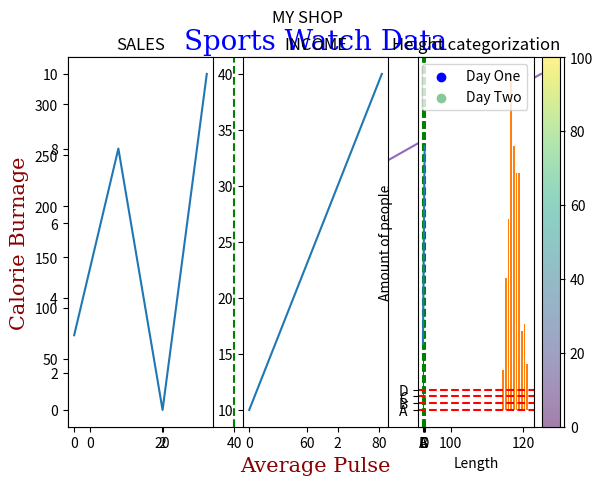
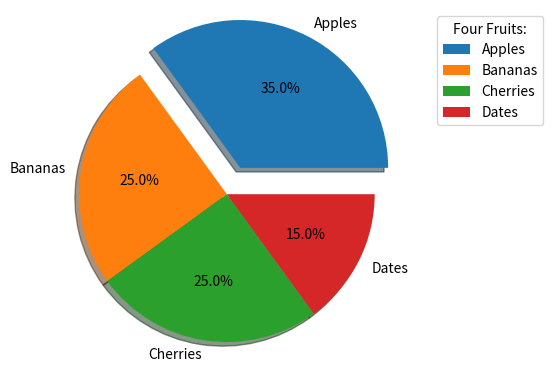

These charts were generated, in order, by the following Python code:
""" What is Matplotlib?
Matplotlib is an open-source low level graph plotting library in python that 
serves as a visualization utility.

Installation of Matplotlib
If you have Python and PIP already installed on a system, then installation of 
Matplotlib is very easy. Install it using this command:
C: Users Your Name>pip install matplotlib

Import Matplotlib
Once Matplotlib is installed, import it in your applications by adding the 
import module statement:
import matplotlib

Now Matplotlib is imported and ready to use
"""

# Import matplotlib
import matplotlib
# Checking Matplotlib Version
print(matplotlib.__version__)

""" Pyplot
Most of the Matplotlib utilities lie under the pyplot submodule, and are 
usually imported under the plt alias:
import matplotlib.pyplot as plt

Now the Pyplot package can be referred to as plt 
"""

import matplotlib.pyplot as plt
import numpy as np

# Draw a line in a diagram from position (0,0) to position (6,250):
xpoints = np.array([0, 6])
ypoints = np.array([0, 250])
plt.plot(xpoints, ypoints)
plt.show()

""" Plotting x and y points
The plot() function is used to draw points (markers) in a diagram. By default, 
the plot() function draws a line from point to point. The function takes 
parameters for specifying points in the diagram.
Parameter 1 is an array containing the points on the x-axis.
Parameter 2 is an array containing the points on the y-axis.

If we need to plot a line from (1, 3) to (8, 10), we have to pass two arrays 
[1, 8] (x) and [3, 10] (y) to the plot function.

Default X-Points
If we do not specify the points on the x-axis, they will get the default values 
The x-points in the example above are [0, 1, 2, 3, 4, 5] etc., depending on the 
length of the y-points.
"""

# Draw a line in a diagram from position (1, 3) to position (8, 10):
xpoints = np.array([1, 8])
ypoints = np.array([3, 10])

plt.plot(xpoints, ypoints, label="Line 1")
# Plotting without x-points:
ypoints2 = np.array([3, 8, 1, 10, 5, 7])
plt.plot(ypoints2, label="Line 2")

# Plot legend and graph
plt.legend()
plt.show()

"""Markers and Lines
You can use the keyword argument marker to emphasize each point with a specified 
marker.

You can choose any of these markers:
"o"	Circle	
"*"	Star	
"."	Point	
","	Pixel	
"x"	X	
"X"	X (filled)	
"+"	Plus	
"P"	Plus (filled)	
"s"	Square	
"D"	Diamond	
"d"	Diamond (thin)	
"p"	Pentagon	
"H"	Hexagon	
"h"	Hexagon	
"v"	Triangle Down	
"^"	Triangle Up	
"<"	Triangle Left	
">"	Triangle Right	
"1"	Tri Down	
"2"	Tri Up	
"3"	Tri Left	
"4"	Tri Right	
"|"	Vline	
"_"	Hline

Format Strings fmt
You can also use the shortcut string notation parameter to specify the marker.
This parameter is also called fmt, and is written with this syntax:
marker|line|color
If you leave out the line value in the fmt parameter, no line will be plotted.

Line Styles
Syntax long	            Syntax short
"solid"         	    "-"	   
"dotted"	            ":"	
"dashed"	            "--"	
"dashdot"	            "-."	
"None"	                "" or " "

Color Syntax	Description
"r"	            Red	
"g"	            Green	
"b"	            Blue	
"c"	            Cyan    	
"m"	            Magenta	
"y"             Yellow	
"k"	            Black	
"w"	            White

Marker Size
You can use the keyword argument markersize or the shorter version, ms to set 
the size of the markers

Marker Color
You can use the keyword argument markeredgecolor or the shorter mec to set the 
color of the edge of the markers. You can use the keyword argument 
markerfacecolor or mfc to set the color inside the edge of the markers. Use both 
the mec and mfc arguments to color the entire marker. You can also use 
Hexadecimal color values:
plt.plot(ypoints, marker = "o", ms = 20, mec = "#4CAF50", mfc = "#4CAF50")

Or any of the 140 supported color names.
plt.plot(ypoints, marker = "o", ms = 20, mec = "hotpink", mfc = "hotpink")

Line Color
You can use keyword "color" or the shorter "c" to set the color of the line

Line Width
You can use keyword "linewidth" or the shorter "lw" to change width of the line.
The value is a floating number, in points.
"""

ypoints = np.array([3, 8, 1, 10])
ypoints1 = np.array([4,5,6,7])
ypoints2 = np.array([1, 2, 3, 9])

# Plot points as circled markers, add yellow line, line width = 5
plt.plot(ypoints, marker = "o", c = "y", lw = 5)
# Only show squared markers, no line, inside color cyan
plt.plot(ypoints1, "s", mfc = "c")
# Mark each point with a marker|line|color, markersize 20, marker color blue
plt.plot(ypoints2, "o:r", ms = 15, mec = "b")
plt.show()

""" Labels and Grid
You can plot as many lines by simply adding more plt.plot() functions

Create Labels for a Plot
With Pyplot, you can use the xlabel() and ylabel() functions to set a label for 
the x- and y-axis. Use the title() function to set a title for the plot. You can 
use the loc parameter in title() to position the title. Legal values are: 
"left", "right", and "center" for example. Default value is "center".

You can use the fontdict parameter in xlabel(), ylabel(), and title() to set 
font properties for the title and labels. 

Add Grid Lines to a Plot
With Pyplot, you can use the grid() function to add grid lines to the plot. You 
can use the axis parameter in the grid() function to specify which grid lines to 
display. Legal values are: "x", "y", and "both". Default value is "both".

Set Line Properties for the Grid
You can also set the line properties of the grid, like this: grid(color = 
<"color">, linestyle = <"linestyle">, linewidth = <number>).
"""
x = np.array([80, 85, 90, 95, 100, 105, 110, 115, 120, 125])
y = np.array([240, 250, 260, 270, 280, 290, 300, 310, 320, 330])

font1 = {"family": "serif", "color": "blue", "size": 20}
font2 = {"family": "serif", "color": "darkred", "size": 15}

plt.title("Sports Watch Data", fontdict=font1, loc="center")
plt.xlabel("Average Pulse", fontdict=font2)
plt.ylabel("Calorie Burnage", fontdict=font2)

plt.plot(x, y)

plt.grid(axis="x", color="green", linestyle="--", linewidth=1.5)

plt.show()

"""Display Multiple Plots
With the subplot() function you can draw multiple plots in one figure

The subplot() Function
The subplot() function takes three arguments:
rows
columns
index of the current plot

plt.subplot(1, 2, 1)
figure has 1 row, 2 columns, and this plot is the first plot.
plt.subplot(1, 2, 2)
figure has 1 row, 2 columns, and this plot is the second plot.

So, if we want a figure with 2 rows an 1 column (meaning that the two plots will 
be displayed on top of each other instead of side-by-side), we can write the 
syntax: plt.subplot(2, 1, 1) for plot 1 and plt.subplot(2, 1, 2) for plot 2

You can draw as many plots you like on one figure, just descibe the number of 
rows, columns, and the index of the plot.

Title
You can add a title to each plot with the title() function

Super Title
You can add a title to the entire figure with the suptitle() function
"""

# plot 1:
x = np.array([0, 1, 2, 3])
y = np.array([3, 8, 1, 10])

plt.subplot(1, 3, 1)
# or plt.subplot(3, 1, 1) for plots on top of each other
plt.plot(x, y)
plt.title("SALES")

# plot 2:
x = np.array([0, 1, 2, 3])
y = np.array([10, 20, 30, 40])

plt.subplot(1, 3, 2)
# or plt.subplot(3, 1, 2) for plots on top of each other
plt.plot(x, y)
plt.title("INCOME")

# plot 3:
x = np.array([0, 1, 2, 3])
y = np.array([10, 20, 30, 40])
plt.subplot(1, 3, 3)
# or plt.subplot(3, 1, 3) for plots on top of each other
plt.plot(x, y)
plt.title("MOTIVATION")

plt.suptitle("MY SHOP")
plt.show()

""" Creating Scatter Plots
With Pyplot, you can use the scatter() function to draw a scatter plot. The 
scatter() function plots one dot for each observation. It needs two arrays of 
the same length, one for the values of the x-axis, and one for values on the 
y-axis 

Color Each Dot
You can even set a specific color for each dot by using an array of colors as 
value for the c argument

ColorMap
The Matplotlib module has a number of available colormaps. A colormap is like a 
list of colors, where each color has a value that ranges from 0 to 100. 

How to Use the ColorMap
You can specify the colormap with the keyword argument cmap with the value of 
the colormap, in this case "viridis" which is one of the built-in colormaps 
available in Matplotlib. In addition you have to create an array with values 
(from 0 to 100), one value for each point in the scatter plot. You can include 
the colormap in the drawing by including the plt.colorbar() statement

Matplotlib offers a variety of colormaps that are popular for different types of 
data visualization. Here are some of the most commonly used colormaps along with 
their reversed versions:

Sequential Colormaps
    Viridis: viridis and viridis_r
    Plasma: plasma and plasma_r
    Inferno: inferno and inferno_r
    Magma: magma and magma_r
    Cividis: cividis and cividis_r
Diverging Colormaps
    Coolwarm: coolwarm and coolwarm_r
    Spectral: Spectral and Spectral_r
    RdYlBu: RdYlBu and RdYlBu_r
    PiYG: PiYG and PiYG_r
    BrBG: BrBG and BrBG_r
Qualitative Colormaps
    Set1: Set1 and Set1_r
    Set2: Set2 and Set2_r
    Paired: Paired and Paired_r
    Accent: Accent and Accent_r
    Dark2: Dark2 and Dark2_r
Cyclic Colormaps
    Twilight: twilight and twilight_r
    Twilight Shifted: twilight_shifted and twilight_shifted_r
    hsv: hsv and hsv_r
To use the reversed version of any colormap, simply append _r to the colormap 
name.

Size
You can change the size of the dots with the s argument. Just like colors, make 
sure the array for sizes has the same length as the arrays for the x- and y-axis

Alpha
You can adjust the transparency of the dots with the alpha argument. Just like 
colors, make sure the array for sizes has the same length as the arrays for the 
x- and y-axis
"""

# Check if there is a relation between car age and car speed
# Day one, the age and speed of 13 cars:
x1 = np.array([5, 7, 8, 7, 2, 17, 2, 9, 4, 11, 12, 9, 6])
y1 = np.array([99, 86, 87, 88, 111, 86, 103, 87, 94, 78, 77, 85, 86])

# Day two, the age and speed of 15 cars:
x2 = np.array([2, 2, 8, 1, 15, 8, 12, 9, 7, 3, 11, 4, 7, 14, 12])
y2 = np.array([100, 105, 84, 105, 90, 99, 90,
              95, 94, 100, 79, 112, 91, 80, 85])

# Plot the data with different colors
plt.scatter(x1, y1, c="blue", label="Day One")
plt.scatter(x2, y2, c="#88c999", label="Day Two")

# Add a legend to differentiate the sets, add title and labels
plt.legend()
plt.title("Cars passing", loc="center")
plt.xlabel("Car age")
plt.ylabel("Car speed")

plt.show()
# Result: the newer the car, the faster it drives.


# Color each dot individually
x = np.array([5, 7, 8, 7, 2, 17, 2, 9, 4, 11, 12, 9, 6])
y = np.array([99, 86, 87, 88, 111, 86, 103, 87, 94, 78, 77, 85, 86])
colors = np.array(["red", "green", "blue", "yellow", "pink", "black", "orange",
                   "purple", "beige", "brown", "gray", "cyan", "magenta"])

plt.scatter(x, y, c=colors)

plt.show()


# Include a colormap and size the markers
x = np.array([5, 7, 8, 7, 2, 17, 2, 9, 4, 11, 12, 9, 6])
y = np.array([99, 86, 87, 88, 111, 86, 103, 87, 94, 78, 77, 85, 86])
colors = np.array([0, 10, 20, 30, 40, 45, 50, 55, 60, 70, 80, 90, 100])
sizes = np.array([20, 50, 100, 200, 500, 1000, 60, 90, 10, 300, 600, 800, 75])

plt.scatter(x, y, c=colors, cmap="viridis", s=sizes, alpha=0.5)

plt.colorbar()

plt.show()

""" Creating Bars
With Pyplot, you can use the bar() function to draw bar graphs. The bar() 
function takes arguments that describes the layout of the bars. The categories 
and their values represented by the first and second argument as arrays.

Horizontal Bars
If you want the bars to be displayed horizontally instead of vertically, use 
the barh() function

Bar Color
The bar() and barh() take keyword argument color to set the color of the bars. 
You can use any of the 140 supported color names or you can use Hexadecimal 
color values

Bar Width
The bar() takes the keyword argument width to set the width of the bars. For 
horizontal bars, use height instead of width.

Bar Height
The barh() takes the keyword argument height to set the height of the bars. The 
default height value is 0.8
"""

# Draw 4 red bars, add titles, labels and grid
x = np.array(["A", "B", "C", "D"])
y = np.array([3, 8, 1, 10])

plt.bar(x, y, color="red", width=0.1)
plt.title("Bars", loc="center")
plt.xlabel("Type")
plt.ylabel("Amount")
plt.grid(axis="y", color="green", linestyle="--", linewidth=1.5)
plt.show()

# Draw 4 horizontal bars, , add titles, labels and grid
x = np.array(["A", "B", "C", "D"])
y = np.array([3, 8, 1, 10])

plt.barh(x, y, color="blue", height=0.1)
plt.title("Bars", loc="center")
plt.xlabel("Type")
plt.ylabel("Amount")
plt.grid(axis="x", color="green", linestyle="--", linewidth=1.5)

plt.show()

""" Histogram
A histogram is a graph showing frequency distributions. It is a graph showing 
the number of observations within each given interval. 

Create Histogram
In Matplotlib, we use the hist() function to create histograms. The hist() 
function will use an array of numbers to create a histogram, the array is sent 
into the function as an argument.
"""

# Create Histogram
x = np.random.normal(170, 10, 250)

plt.hist(x, width=3)
plt.xlabel("Length")
plt.ylabel("Amount of people")
plt.title("Height categorization", loc="center")
plt.grid(axis="y", color="red", linestyle="--", linewidth=1.5)
plt.show() 

"""Creating Pie Charts
With Pyplot, you can use the pie() function to draw pie charts. The pie chart 
draws one piece (called a wedge) for each value in the array. By default the 
plotting of the first wedge starts from the x-axis and moves counterclockwise

The size of each wedge is determined by comparing the value with all the other 
values, by using this formula:
The value divided by the sum of all values: x/sum(x)

Labels
Add labels to the pie chart with the labels parameter. The labels parameter must 
be an array with one label for each wedge

Start Angle
The default start angle is at the x-axis, but you can change the start angle by 
specifying a startangle parameter. The startangle parameter is defined with an 
angle in degrees, default angle is 0

Explode
Maybe you want one of the wedges to stand out? The explode parameter allows you 
to do that. The explode parameter, if specified, and not None, must be an array 
with one value for each wedge. Each value represents how far from the center 
each wedge is displayed

Shadow
Add a shadow to the pie chart by setting the shadows parameter to True

Colors
You can set the color of each wedge with the colors parameter. The colors 
parameter, if specified, must be an array with one value for each wedge. You can 
use Hexadecimal color values, any of the supported color names, or one of these:
"r" - Red
"g" - Green
"b" - Blue
"c" - Cyan
"m" - Magenta
"y" - Yellow
"k" - Black
"w" - White

Legend
To add a list of explanation for each wedge, use the legend() function.

Legend With Header
To add a header to the legend, add the title parameter to the legend function.
"""

y = np.array([35, 25, 25, 15])
mylabels = ["Apples", "Bananas", "Cherries", "Dates"]
myexplode = [0.2, 0, 0, 0]

# Create pie chart with white background and values in the pieces
fig, ax = plt.subplots()
ax.pie(y, labels=mylabels, explode=myexplode, shadow=True, startangle=0,
       autopct="%1.1f%%")
ax.legend(title="Four Fruits:", bbox_to_anchor=(1.05, 1), loc="upper left")

# Set white background
fig.patch.set_facecolor("white")

plt.show()
